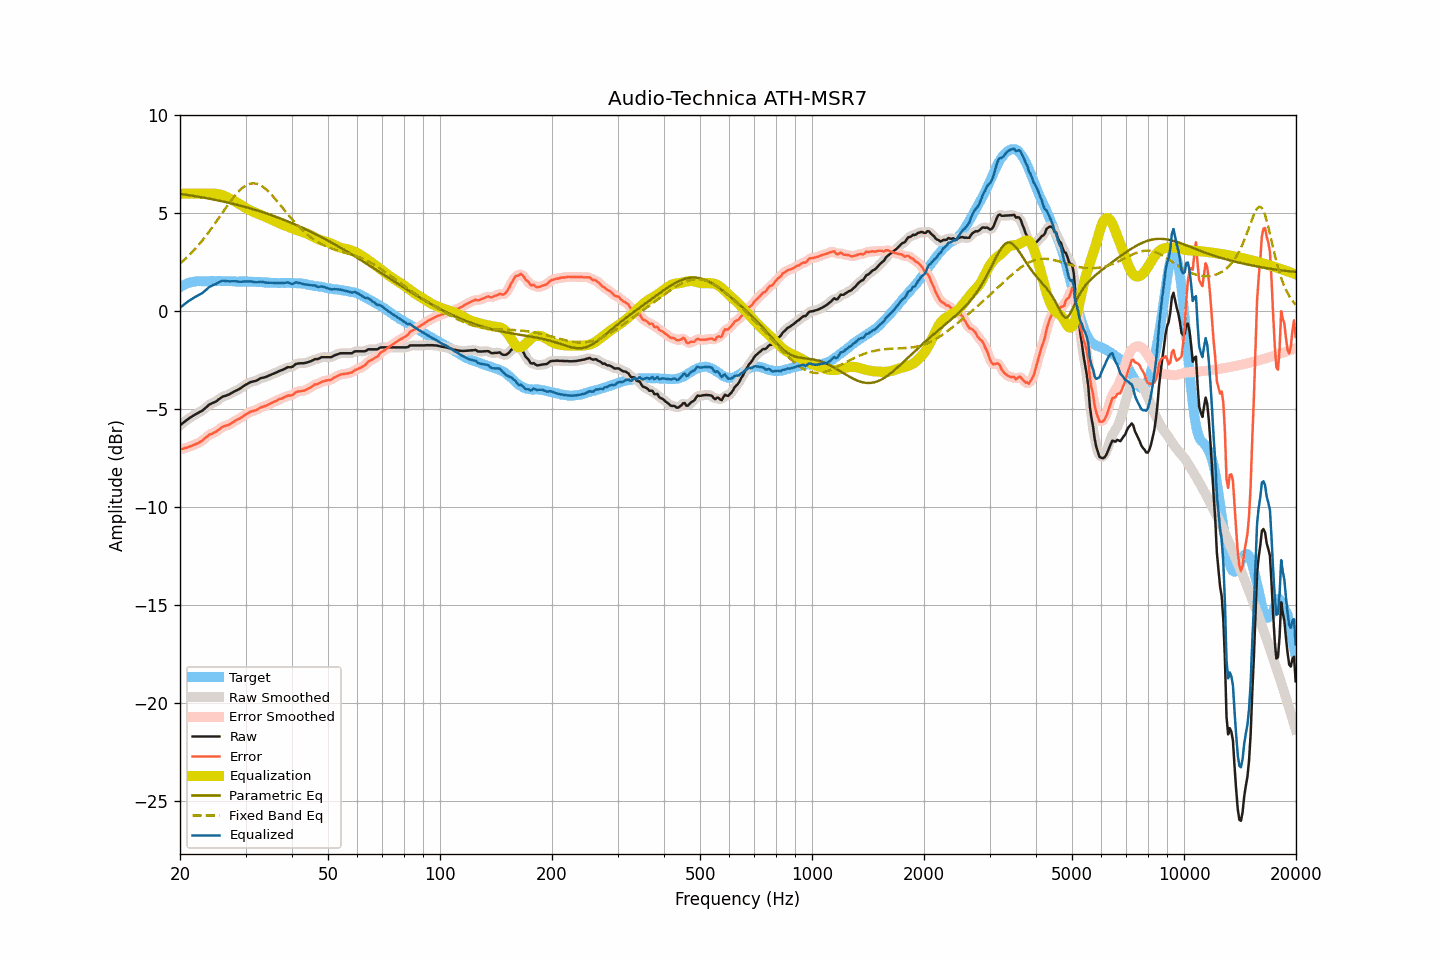

The data file committed next to this chart (first rows):
frequency, raw, smoothed, error, error_smoothed, equalization, parametric_eq, fixed_band_eq, equalized_raw, equalized_smoothed, target
20.00, -5.82, -5.82, -7.05, -7.05, 6.00, 5.99, 2.43, 0.18, 0.18, 1.23
20.20, -5.75, -5.75, -7.03, -7.03, 6.00, 5.98, 2.51, 0.25, 0.25, 1.27
20.40, -5.69, -5.69, -7.02, -7.01, 6.00, 5.97, 2.58, 0.31, 0.31, 1.32
20.61, -5.62, -5.62, -6.98, -6.99, 6.00, 5.95, 2.65, 0.38, 0.38, 1.35
20.81, -5.56, -5.56, -6.96, -6.96, 6.00, 5.94, 2.73, 0.44, 0.44, 1.40
21.02, -5.50, -5.50, -6.94, -6.94, 6.00, 5.93, 2.81, 0.50, 0.50, 1.44
21.23, -5.44, -5.44, -6.90, -6.91, 6.00, 5.92, 2.89, 0.56, 0.56, 1.46
21.44, -5.39, -5.39, -6.87, -6.87, 6.00, 5.90, 2.97, 0.61, 0.61, 1.48
21.66, -5.34, -5.34, -6.84, -6.84, 6.00, 5.89, 3.06, 0.66, 0.66, 1.50
21.87, -5.29, -5.29, -6.80, -6.81, 6.00, 5.88, 3.15, 0.71, 0.71, 1.51
22.09, -5.24, -5.24, -6.77, -6.77, 6.00, 5.87, 3.24, 0.76, 0.76, 1.53
22.31, -5.20, -5.20, -6.74, -6.74, 6.00, 5.85, 3.33, 0.80, 0.80, 1.54
22.54, -5.15, -5.16, -6.69, -6.70, 6.00, 5.84, 3.43, 0.85, 0.84, 1.54
22.76, -5.11, -5.11, -6.65, -6.65, 6.00, 5.82, 3.53, 0.89, 0.89, 1.54
22.99, -5.06, -5.06, -6.59, -6.59, 6.00, 5.81, 3.63, 0.94, 0.94, 1.53
23.22, -4.99, -4.99, -6.52, -6.52, 6.00, 5.79, 3.73, 1.01, 1.01, 1.53
23.45, -4.92, -4.92, -6.45, -6.45, 6.00, 5.78, 3.83, 1.08, 1.08, 1.53
23.69, -4.85, -4.85, -6.39, -6.38, 6.00, 5.76, 3.94, 1.15, 1.15, 1.54
23.92, -4.77, -4.78, -6.31, -6.32, 6.00, 5.75, 4.05, 1.23, 1.22, 1.53
24.16, -4.73, -4.73, -6.27, -6.27, 6.01, 5.73, 4.16, 1.27, 1.28, 1.54
24.40, -4.69, -4.69, -6.24, -6.23, 6.01, 5.72, 4.28, 1.32, 1.32, 1.55
24.65, -4.65, -4.66, -6.19, -6.20, 6.01, 5.70, 4.39, 1.36, 1.35, 1.54
24.89, -4.62, -4.61, -6.16, -6.16, 6.00, 5.69, 4.51, 1.38, 1.39, 1.54
25.14, -4.57, -4.56, -6.11, -6.11, 5.99, 5.67, 4.63, 1.42, 1.43, 1.54
25.39, -4.50, -4.50, -6.05, -6.05, 5.98, 5.65, 4.75, 1.48, 1.47, 1.55
25.65, -4.44, -4.44, -5.99, -5.98, 5.96, 5.63, 4.87, 1.52, 1.52, 1.55
25.91, -4.38, -4.39, -5.92, -5.93, 5.93, 5.62, 4.99, 1.55, 1.55, 1.54
26.16, -4.34, -4.35, -5.88, -5.88, 5.90, 5.60, 5.10, 1.56, 1.56, 1.54
26.43, -4.32, -4.32, -5.86, -5.85, 5.87, 5.58, 5.22, 1.55, 1.55, 1.53
26.69, -4.29, -4.29, -5.82, -5.83, 5.83, 5.56, 5.34, 1.54, 1.54, 1.53
26.96, -4.26, -4.26, -5.80, -5.80, 5.79, 5.54, 5.46, 1.53, 1.53, 1.54
27.23, -4.22, -4.22, -5.76, -5.76, 5.75, 5.52, 5.57, 1.52, 1.53, 1.54
27.50, -4.17, -4.18, -5.71, -5.71, 5.70, 5.50, 5.68, 1.53, 1.53, 1.54
27.77, -4.13, -4.13, -5.66, -5.66, 5.66, 5.48, 5.79, 1.53, 1.53, 1.53
28.05, -4.08, -4.08, -5.61, -5.61, 5.62, 5.46, 5.89, 1.54, 1.53, 1.53
28.33, -4.04, -4.04, -5.56, -5.56, 5.57, 5.44, 5.98, 1.53, 1.53, 1.52
28.62, -4.00, -4.00, -5.52, -5.52, 5.52, 5.42, 6.08, 1.52, 1.52, 1.51
28.90, -3.96, -3.96, -5.48, -5.48, 5.47, 5.40, 6.16, 1.51, 1.51, 1.52
29.19, -3.91, -3.91, -5.42, -5.43, 5.42, 5.38, 6.24, 1.50, 1.51, 1.51
29.48, -3.85, -3.85, -5.38, -5.37, 5.36, 5.36, 6.31, 1.51, 1.51, 1.53
29.78, -3.79, -3.80, -5.31, -5.32, 5.31, 5.34, 6.37, 1.52, 1.52, 1.52
30.08, -3.74, -3.74, -5.27, -5.26, 5.27, 5.31, 6.42, 1.52, 1.52, 1.52
30.38, -3.70, -3.70, -5.22, -5.21, 5.22, 5.29, 6.46, 1.52, 1.53, 1.51
30.68, -3.65, -3.65, -5.16, -5.17, 5.18, 5.27, 6.49, 1.53, 1.53, 1.51
30.99, -3.61, -3.62, -5.12, -5.13, 5.14, 5.24, 6.52, 1.53, 1.52, 1.51
31.30, -3.59, -3.59, -5.10, -5.10, 5.10, 5.22, 6.53, 1.51, 1.51, 1.51
31.61, -3.57, -3.57, -5.08, -5.08, 5.07, 5.19, 6.53, 1.49, 1.49, 1.50
31.93, -3.55, -3.55, -5.05, -5.05, 5.03, 5.17, 6.52, 1.48, 1.48, 1.50
32.24, -3.52, -3.51, -5.01, -5.01, 5.00, 5.14, 6.50, 1.48, 1.49, 1.49
32.57, -3.47, -3.47, -4.97, -4.97, 4.97, 5.12, 6.47, 1.49, 1.49, 1.50
32.89, -3.42, -3.43, -4.92, -4.92, 4.93, 5.09, 6.43, 1.51, 1.50, 1.49
33.22, -3.40, -3.40, -4.88, -4.89, 4.90, 5.07, 6.38, 1.50, 1.50, 1.48
33.55, -3.38, -3.38, -4.86, -4.86, 4.86, 5.04, 6.32, 1.48, 1.48, 1.48
33.89, -3.36, -3.36, -4.83, -4.83, 4.82, 5.01, 6.26, 1.46, 1.47, 1.47
34.23, -3.33, -3.33, -4.80, -4.80, 4.79, 4.98, 6.19, 1.46, 1.46, 1.47
34.57, -3.29, -3.30, -4.75, -4.76, 4.75, 4.96, 6.11, 1.46, 1.46, 1.46
34.92, -3.26, -3.26, -4.72, -4.72, 4.72, 4.93, 6.03, 1.45, 1.46, 1.46
35.27, -3.22, -3.22, -4.68, -4.68, 4.68, 4.90, 5.94, 1.46, 1.46, 1.45
35.62, -3.19, -3.19, -4.64, -4.64, 4.64, 4.87, 5.85, 1.45, 1.45, 1.45
35.97, -3.15, -3.15, -4.60, -4.60, 4.60, 4.84, 5.75, 1.45, 1.45, 1.45
... 635 more rows
